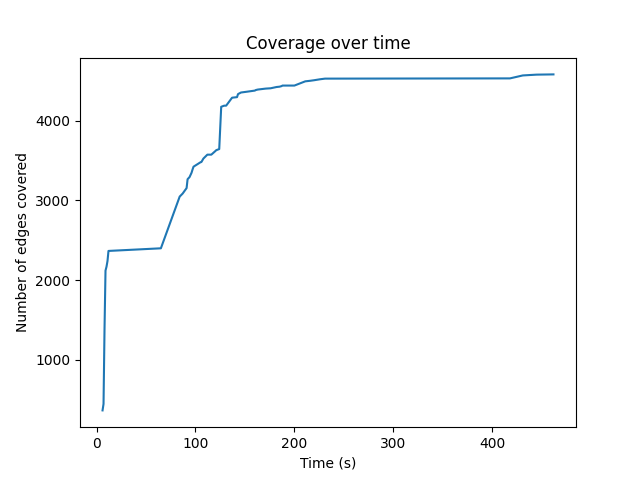

Source data for this figure (header and first rows):
6, 367
7, 448
8, 1389
9, 2120
10, 2168
11, 2239
12, 2366
65, 2399
84, 3047
87, 3085
91, 3154
92, 3265
94, 3292
96, 3346
97, 3386
98, 3422
105, 3477
106, 3481
108, 3524
112, 3573
116, 3573
120, 3617
121, 3629
124, 3643
126, 4173
129, 4187
131, 4187
137, 4287
142, 4294
143, 4332
146, 4352
149, 4357
152, 4362
160, 4376
161, 4383
163, 4389
171, 4401
176, 4405
182, 4421
185, 4425
187, 4432
188, 4439
200, 4439
211, 4492
216, 4499
220, 4506
226, 4518
231, 4526
418, 4529
431, 4566
445, 4576
462, 4579
